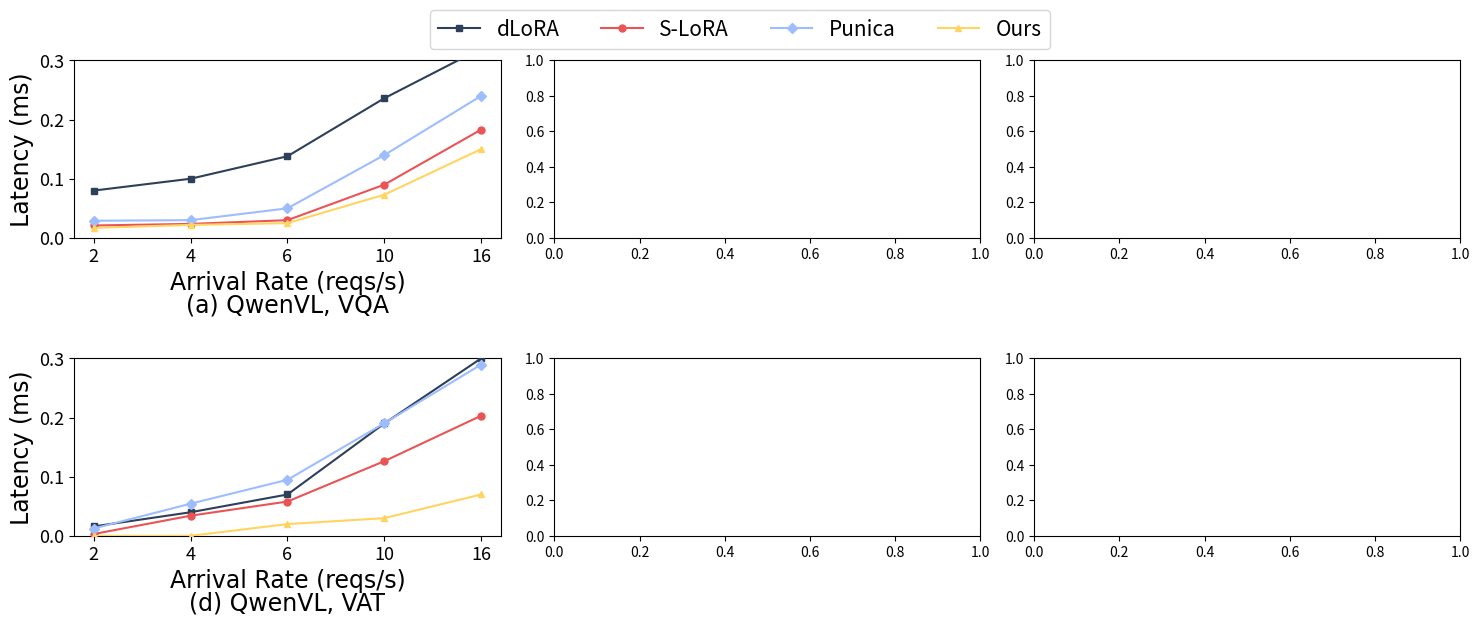

Write Python code to recreate this figure.
import matplotlib.pyplot as plt
import numpy as np

font1 = {'family': 'Arial',
         'weight': 'normal',
         'size': 15,
         }
font2 = {'family': 'Arial',
         'weight': 'normal',
         'size': 17,
         }

# 数据
punica = [
    [[0.029, 0.03, 0.05, 0.14, 0.24],[0.0125, 0.0545, 0.0948, 0.1904, 0.2896]], # qwen

]


dlora = [
    [[0.08, 0.1, 0.138, 0.236, 0.32],[0.016, 0.04, 0.07, 0.19, 0.3]],           # qwen

]


slora = [
    [[0.0210, 0.0237, 0.03, 0.09, 0.183], [0.0032, 0.0342, 0.0581, 0.1263, 0.2031]],    # qwen

]


ours = [
    [[0.017, 0.022, 0.025, 0.073, 0.15], [0.0001, 0.0002, 0.02, 0.03, 0.07]],     # qwen

]

skewness = [
    [0.1369, 0.1263, 0.128, 0.1317],  # slora
    [0.1883, 0.1904, 0.1901, 0.1645],  # punica
    [0.27, 0.19, 0.15, 0.13],  # dlora
    [0.05, 0.03, 0.028, 0.027],  # ours
]

# 创建2行3列的子图布局
fig, axs = plt.subplots(2, 3, figsize=(15, 6.5))

# 模型和任务标识
models = ['QwenVL', 'LLaVA-1.5-7B', 'LLaVA-1.5-13B']
tasks = ['VQA', 'VAT']
x_labels = [2, 4, 6, 10, 16]

# 循环绘制每个子图
for i in range(2):  # 任务
    for j in range(1):  # 模型
        ax = axs[i, j]
        
        # 绘制四个模型的曲线
        ax.plot(range(5), dlora[j][i], color='#2D4059', linewidth=1.5, marker='s', label='dLoRA', linestyle='-', markersize=5, zorder=10)
        ax.plot(range(5), slora[j][i], color='#EA5455', linewidth=1.5, marker='o', label='S-LoRA', linestyle='-', markersize=5, zorder=10)
        ax.plot(range(5), punica[j][i], color='#9DBDFF', linewidth=1.5, marker='D', label='Punica', linestyle='-', markersize=5, zorder=10)
        ax.plot(range(5), ours[j][i], color='#FFD460', linewidth=1.5, marker='^', label='Ours', linestyle='-', markersize=5, zorder=10)
        # 设置每个子图的y轴范围 (可以根据需要自定义每个子图的y轴)
        if j == 0:  # QwenVL
            ax.set_ylim(0, 0.3)  # 设置QwenVL的y轴范围
        elif j == 1:  # LLaVA-1.5-7B
            ax.set_ylim(0, 0.3)  # 设置LLaVA-1.5-7B的y轴范围
        elif j == 2:  # LLaVA-1.5-13B
            ax.set_ylim(0, 0.3)  # 设置LLaVA-1.5-13B的y轴范围
        # 设置坐标轴范围、刻度等
        # ax.set_ylim(0., 0.3)
        ax.set_xticks(range(5))
        ax.set_xticklabels(x_labels)
        ax.tick_params(axis='x', labelsize=13)
        ax.tick_params(axis='y', labelsize=13)
        
        # 设置每个子图的x label和y label
        ax.set_xlabel('Arrival Rate (reqs/s)\n', fontdict=font2)
        ax.set_ylabel('Latency (ms)', fontdict=font2)

        # 添加子图的caption
        caption = f"({chr(97 + i * 3 + j)}) {models[j]}, {tasks[i]}"
        ax.text(0.5, -0.38, caption, transform=ax.transAxes, fontdict=font2, va='center', ha='center')

# 统一的图例
handles, labels = ax.get_legend_handles_labels()
fig.legend(handles, labels, loc='upper center', ncol=4, fontsize=15)

plt.rcParams['hatch.linewidth'] 

# 调整子图布局
plt.tight_layout(rect=[0, 0, 1, 0.94])
# plt.tight_layout(rect=[0, 0.05, 1, 0.95])


# 保存图像
plt.savefig("compare_vqa_vat.pdf")

# 展示图像
plt.show()